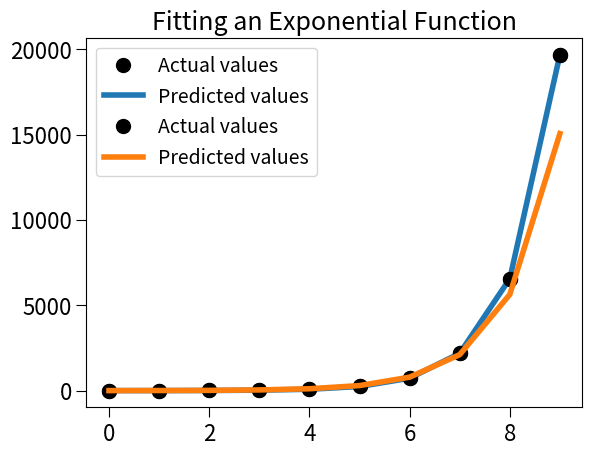

Reproduce this figure in Python.
# -*- coding: utf-8 -*-

import numpy as np
import matplotlib.pyplot as plt
import math
#set line width
plt.rcParams['lines.linewidth'] = 4
#set font size for titles 
plt.rcParams['axes.titlesize'] = 18
#set font size for labels on axes
plt.rcParams['axes.labelsize'] = 16
#set size of num_bers on x-axis
plt.rcParams['xtick.labelsize'] = 16
#set size of num_bers on y-axis
plt.rcParams['ytick.labelsize'] = 16
#set size of ticks on x-axis
plt.rcParams['xtick.major.size'] = 7
#set size of ticks on y-axis
plt.rcParams['ytick.major.size'] = 7
#set size of markers, e.g., circles representing points
plt.rcParams['lines.markersize'] = 10
#set num_ber of times marker is shown when displaying legend
plt.rcParams['legend.numpoints'] = 1
#Set size of type in legend
plt.rcParams['legend.fontsize'] = 14

# # Figure 20-2 from page 434
def get_data(input_file):
    with open(input_file, 'r') as data_file:
        distances = []
        masses = []
        data_file.readline() #ignore header
        for line in data_file:
            d, m = line.split(',')
            distances.append(float(d))
            masses.append(float(m))
    return (masses, distances)

# # Figure 20-3 from page 434
def plot_data(input_file):
    masses, distances = get_data(input_file)
    distances = np.array(distances) 
    masses = np.array(masses)
    forces = masses*9.81
    plt.plot(forces, distances, 'bo',
               label = 'Measured displacements')
    plt.title('Measured Displacement of Spring')
    plt.xlabel('|Force| (Newtons)')
    plt.ylabel('Distance (meters)')
    
# plot_data('springData.csv')

# # Figure 20-5 from page 438    
def fit_data(input_file):
    masses, distances = get_data(input_file)
    distances = np.array(distances)
    forces = np.array(masses)*9.81
    plt.plot(forces, distances, 'ko',
               label = 'Measured displacements')
    plt.title('Measured Displacement of Spring')
    plt.xlabel('|Force| (Newtons)')
    plt.ylabel('Distance (meters)')
    #find linear fit
    a,b = np.polyfit(forces, distances, 1)
    predicted_distances = a*np.array(forces) + b
    k = 1.0/a #see explanation in text
    plt.plot(forces, predicted_distances,
             label = f'Linear fit, k = {k:.4f}')
    plt.legend(loc = 'best')

# fit_data('springData.csv')

# # fit_data with code from page 439
def fit_data(input_file):
    masses, distances = get_data(input_file)
    distances = np.array(distances)
    forces = np.array(masses)*9.81
    plt.plot(forces, distances, 'ko',
               label = 'Measured displacements')
    plt.title('Measured Displacement of Spring')
    plt.xlabel('|Force| (Newtons)')
    plt.ylabel('Distance (meters)')
    #find linear fit
    a,b = np.polyfit(forces, distances, 1)
    predicted_distances = a*np.array(forces) + b
    k = 1.0/a #see explanation in text
    plt.plot(forces, predicted_distances,
             label = 'Linear fit, k = ' + str(round(k, 5)))
    #find cubic fit
    fit = np.polyfit(forces, distances, 3)
    predicted_distances = np.polyval(fit, forces)
    plt.plot(forces, predicted_distances, 'k:', label = 'cubic fit')
    plt.legend(loc = 'best')

# # fit_data('springData.csv')
 
# # Code used to prodcue plot on page 441
# def fit_data(input_file):
#     masses, distances = get_data(input_file)
#     distances = np.array(distances)
#     forces = np.array(masses)*9.81
#     new_forces = np.append(forces, np.array([1.5*9.81]))
#     plt.plot(forces, distances, 'ko',
#                 label = 'Measured displacements')
#     plt.title('Measured Displacement of Spring')
#     plt.xlabel('|Force| (Newtons)')
#     plt.ylabel('Distance (meters)')
#     #find linear fit
#     a,b = np.polyfit(forces, distances, 1)
#     predicted_distances = a*np.array(new_forces) + b
#     k = 1.0/a #see explanation in text
#     plt.plot(new_forces, predicted_distances,
#               label = 'Linear fit, k = ' + str(round(k, 5)))
#     # find cubic fit
#     fit = np.polyfit(forces, distances, 3)
#     predicted_distances = np.polyval(fit, new_forces)
#     plt.plot(new_forces, predicted_distances, 'k:', label = 'cubic fit')
#     plt.legend(loc = 'best')

# fit_data('springData.csv')

# # Figure 20-11 from page 444
def get_trajectory_data(file_name):
    distances = []
    heights1, heights2, heights3, heights4 = [],[],[],[]
    with open(file_name, 'r') as data_file:
        data_file.readline()
        for line in data_file:
            d, h1, h2, h3, h4 = line.split(',')
            distances.append(float(d))
            heights1.append(float(h1))
            heights2.append(float(h2))
            heights3.append(float(h3))
            heights4.append(float(h4))
    return (distances, [heights1, heights2, heights3, heights4])

def process_trajectories(file_name):
    distances, heights = get_trajectory_data(file_name)
    num_trials = len(heights)
    distances = np.array(distances)
    #Get array containing mean height at each distance
    tot_heights = np.array([0]*len(distances))
    for h in heights:
        tot_heights = tot_heights + np.array(h)
    mean_heights = tot_heights/len(heights)
    plt.title('Trajectory of Projectile (Mean of '\
                + str(num_trials) + ' Trials)')
    plt.xlabel('Inches from Launch Point')
    plt.ylabel('Inches Above Launch Point')
    plt.plot(distances, mean_heights, 'ko')
    fit = np.polyfit(distances, mean_heights, 1)
    altitudes = np.polyval(fit, distances)
    plt.plot(distances, altitudes, 'b', label = 'Linear Fit')
    fit = np.polyfit(distances, mean_heights, 2)
    altitudes = np.polyval(fit, distances)
    plt.plot(distances, altitudes, 'k:', label = 'Quadratic Fit')
    plt.legend()

# process_trajectories('launcherData.csv')

# # Figure 20-13 on page 447
def r_squared(measured, predicted):
    """Assumes measured a one-dimensional array of measured values
               predicted a one-dimensional array of predicted values
       Returns coefficient of determination"""
    estimated_error = ((predicted - measured)**2).sum()
    mean_of_measured = measured.sum()/len(measured)
    variability = ((measured - mean_of_measured)**2).sum()
    return 1 - estimated_error/variability

# # process_trajectories with changes suggested on page 447
def process_trajectories(file_name):
    distances, heights = get_trajectory_data(file_name)
    num_trials = len(heights)
    distances = np.array(distances)
    #Get array containing mean height at each distance
    tot_heights = np.array([0]*len(distances))
    for h in heights:
        tot_heights = tot_heights + np.array(h)
    mean_heights = tot_heights/len(heights)
    plt.title('Trajectory of Projectile (Mean of '\
                + str(num_trials) + ' Trials)')
    plt.xlabel('Inches from Launch Point')
    plt.ylabel('Inches Above Launch Point')
    plt.plot(distances, mean_heights, 'ko')
    fit = np.polyfit(distances, mean_heights, 1)
    altitudes = np.polyval(fit, distances)
    plt.plot(distances, altitudes, 'b', label = 'Linear Fit')
    print('r**2 of linear fit =', r_squared(mean_heights, altitudes))
    fit = np.polyfit(distances, mean_heights, 2)
    altitudes = np.polyval(fit, distances)
    plt.plot(distances, altitudes, 'k:', label = 'Quadratic Fit')
    print('r**2 of quadratic fit =', r_squared(mean_heights, altitudes))
    plt.legend()

# process_trajectories('launcherData.csv')

# # Figure 20-14 on page 448
def get_horizontal_speed(quad_fit, min_x, max_x):
    """Assumes quad_fit has coefficients of a quadratic polynomial
               min_x and max_x are distances in inches
       Returns horizontal speed in feet per second"""
    inches_per_foot = 12
    x_mid = (max_x - min_x)/2
    a,b,c = quad_fit[0], quad_fit[1], quad_fit[2]
    y_peak = a*x_mid**2 + b*x_mid + c
    g = 32.16*inches_per_foot #accel. of gravity in inches/sec/sec
    t = (2*y_peak/g)**0.5 #time in seconds from peak to target
    print('Horizontal speed =',
          int(x_mid/(t*inches_per_foot)), 'feet/sec')

# # process_trajectories with change suggested on page 449
def process_trajectories(file_name):
    distances, heights = get_trajectory_data(file_name)
    num_trials = len(heights)
    distances = np.array(distances)
    #Get array containing mean height at each distance
    tot_heights = np.array([0]*len(distances))
    for h in heights:
        tot_heights = tot_heights + np.array(h)
    mean_heights = tot_heights/len(heights)
    plt.title('Trajectory of Projectile (Mean of '\
                + str(num_trials) + ' Trials)')
    plt.xlabel('Inches from Launch Point')
    plt.ylabel('Inches Above Launch Point')
    plt.plot(distances, mean_heights, 'ko')
    fit = np.polyfit(distances, mean_heights, 1)
    altitudes = np.polyval(fit, distances)
    plt.plot(distances, altitudes, 'b', label = 'Linear Fit')
    print('r_squared of linear fit =', r_squared(mean_heights, altitudes))
    fit = np.polyfit(distances, mean_heights, 2)
    altitudes = np.polyval(fit, distances)
    plt.plot(distances, altitudes, 'k:', label = 'Quadratic Fit')
    print('r_squared of quadratic fit =', r_squared(mean_heights, altitudes))
    plt.legend()
    get_horizontal_speed(fit, distances[-1], distances[0])
    
# process_trajectories('launcherData.csv')

# # Figure 20-15 on page 450
# vals = []
# for i in range(10):
#     vals.append(3**i)
# plt.plot(vals,'ko', label = 'Actual points')
# x_vals = np.arange(10)
# fit = np.polyfit(x_vals, vals, 5)
# y_vals = np.polyval(fit, x_vals)
# plt.plot(y_vals, 'kx', label = 'Predicted points',
#             markeredgewidth = 2, markersize = 25)
# plt.title('Fitting y = 3**x')
# plt.legend(loc = 'upper left')

# # Code at bottom of page 450
# print('Model predicts that 3**20 is roughly',
#       np.polyval(fit, [3**20])[0])
# print('Actual value of 3**20 is', 3**20)

# # Code from page 451
# x_vals, y_vals = [], []
# for i in range(10):
#     x_vals.append(i)
#     y_vals.append(3**i)
# plt.plot(x_vals, y_vals, 'k')
# plt.semilogy()

# # Figure 20-18 on page 452
def create_data(f, x_vals):
    """Assumes f is a function of one argument
                x_vals is an array of suitable arguments for f
       Returns array containing results of applying f to the
               elements of x_vals"""
    y_vals = []
    for i in x_vals:
        y_vals.append(f(x_vals[i]))
    return np.array(y_vals)

def fit_exp_data(x_vals, y_vals):
    """Assumes x_vals and y_vals arrays of numbers such that
         y_vals[i] == f(x_vals[i]), where f is an exponential function
       Returns a, b, base such that log(f(x), base) == ax + b"""
    log_vals = []
    for y in y_vals:
        log_vals.append(math.log(y, 2)) #get log base 2
    fit = np.polyfit(x_vals, log_vals, 1)
    return fit, 2

# Code from page 453
x_vals = range(10)
f = lambda x: 3**x
y_vals = create_data(f, x_vals)
plt.plot(x_vals, y_vals, 'ko', label = 'Actual values')
fit, base = fit_exp_data(x_vals, y_vals)
predictedy_vals = []
for x in x_vals:
    predictedy_vals.append(base**np.polyval(fit, x))
plt.plot(x_vals, predictedy_vals, label = 'Predicted values')
plt.title('Fitting an Exponential Function')
plt.legend(loc = 'upper left')

#Look at a value for x not in original data
print('f(20) =', f(20))
print('Predicted value =', int(base**(np.polyval(fit, [20]))))

# # Code from page 453 modified as described on page 454
x_vals = range(10)
f = lambda x: 3**x + 3
y_vals = create_data(f, x_vals)
plt.plot(x_vals, y_vals, 'ko', label = 'Actual values')
fit, base = fit_exp_data(x_vals, y_vals)
predictedy_vals = []
for x in x_vals:
    predictedy_vals.append(base**np.polyval(fit, x))
plt.plot(x_vals, predictedy_vals, label = 'Predicted values')
plt.title('Fitting an Exponential Function')
plt.legend(loc = 'upper left')

#Look at a value for x not in original data
print('f(20) =', f(20))
print('Predicted value =', int(base**(np.polyval(fit, [20]))))
